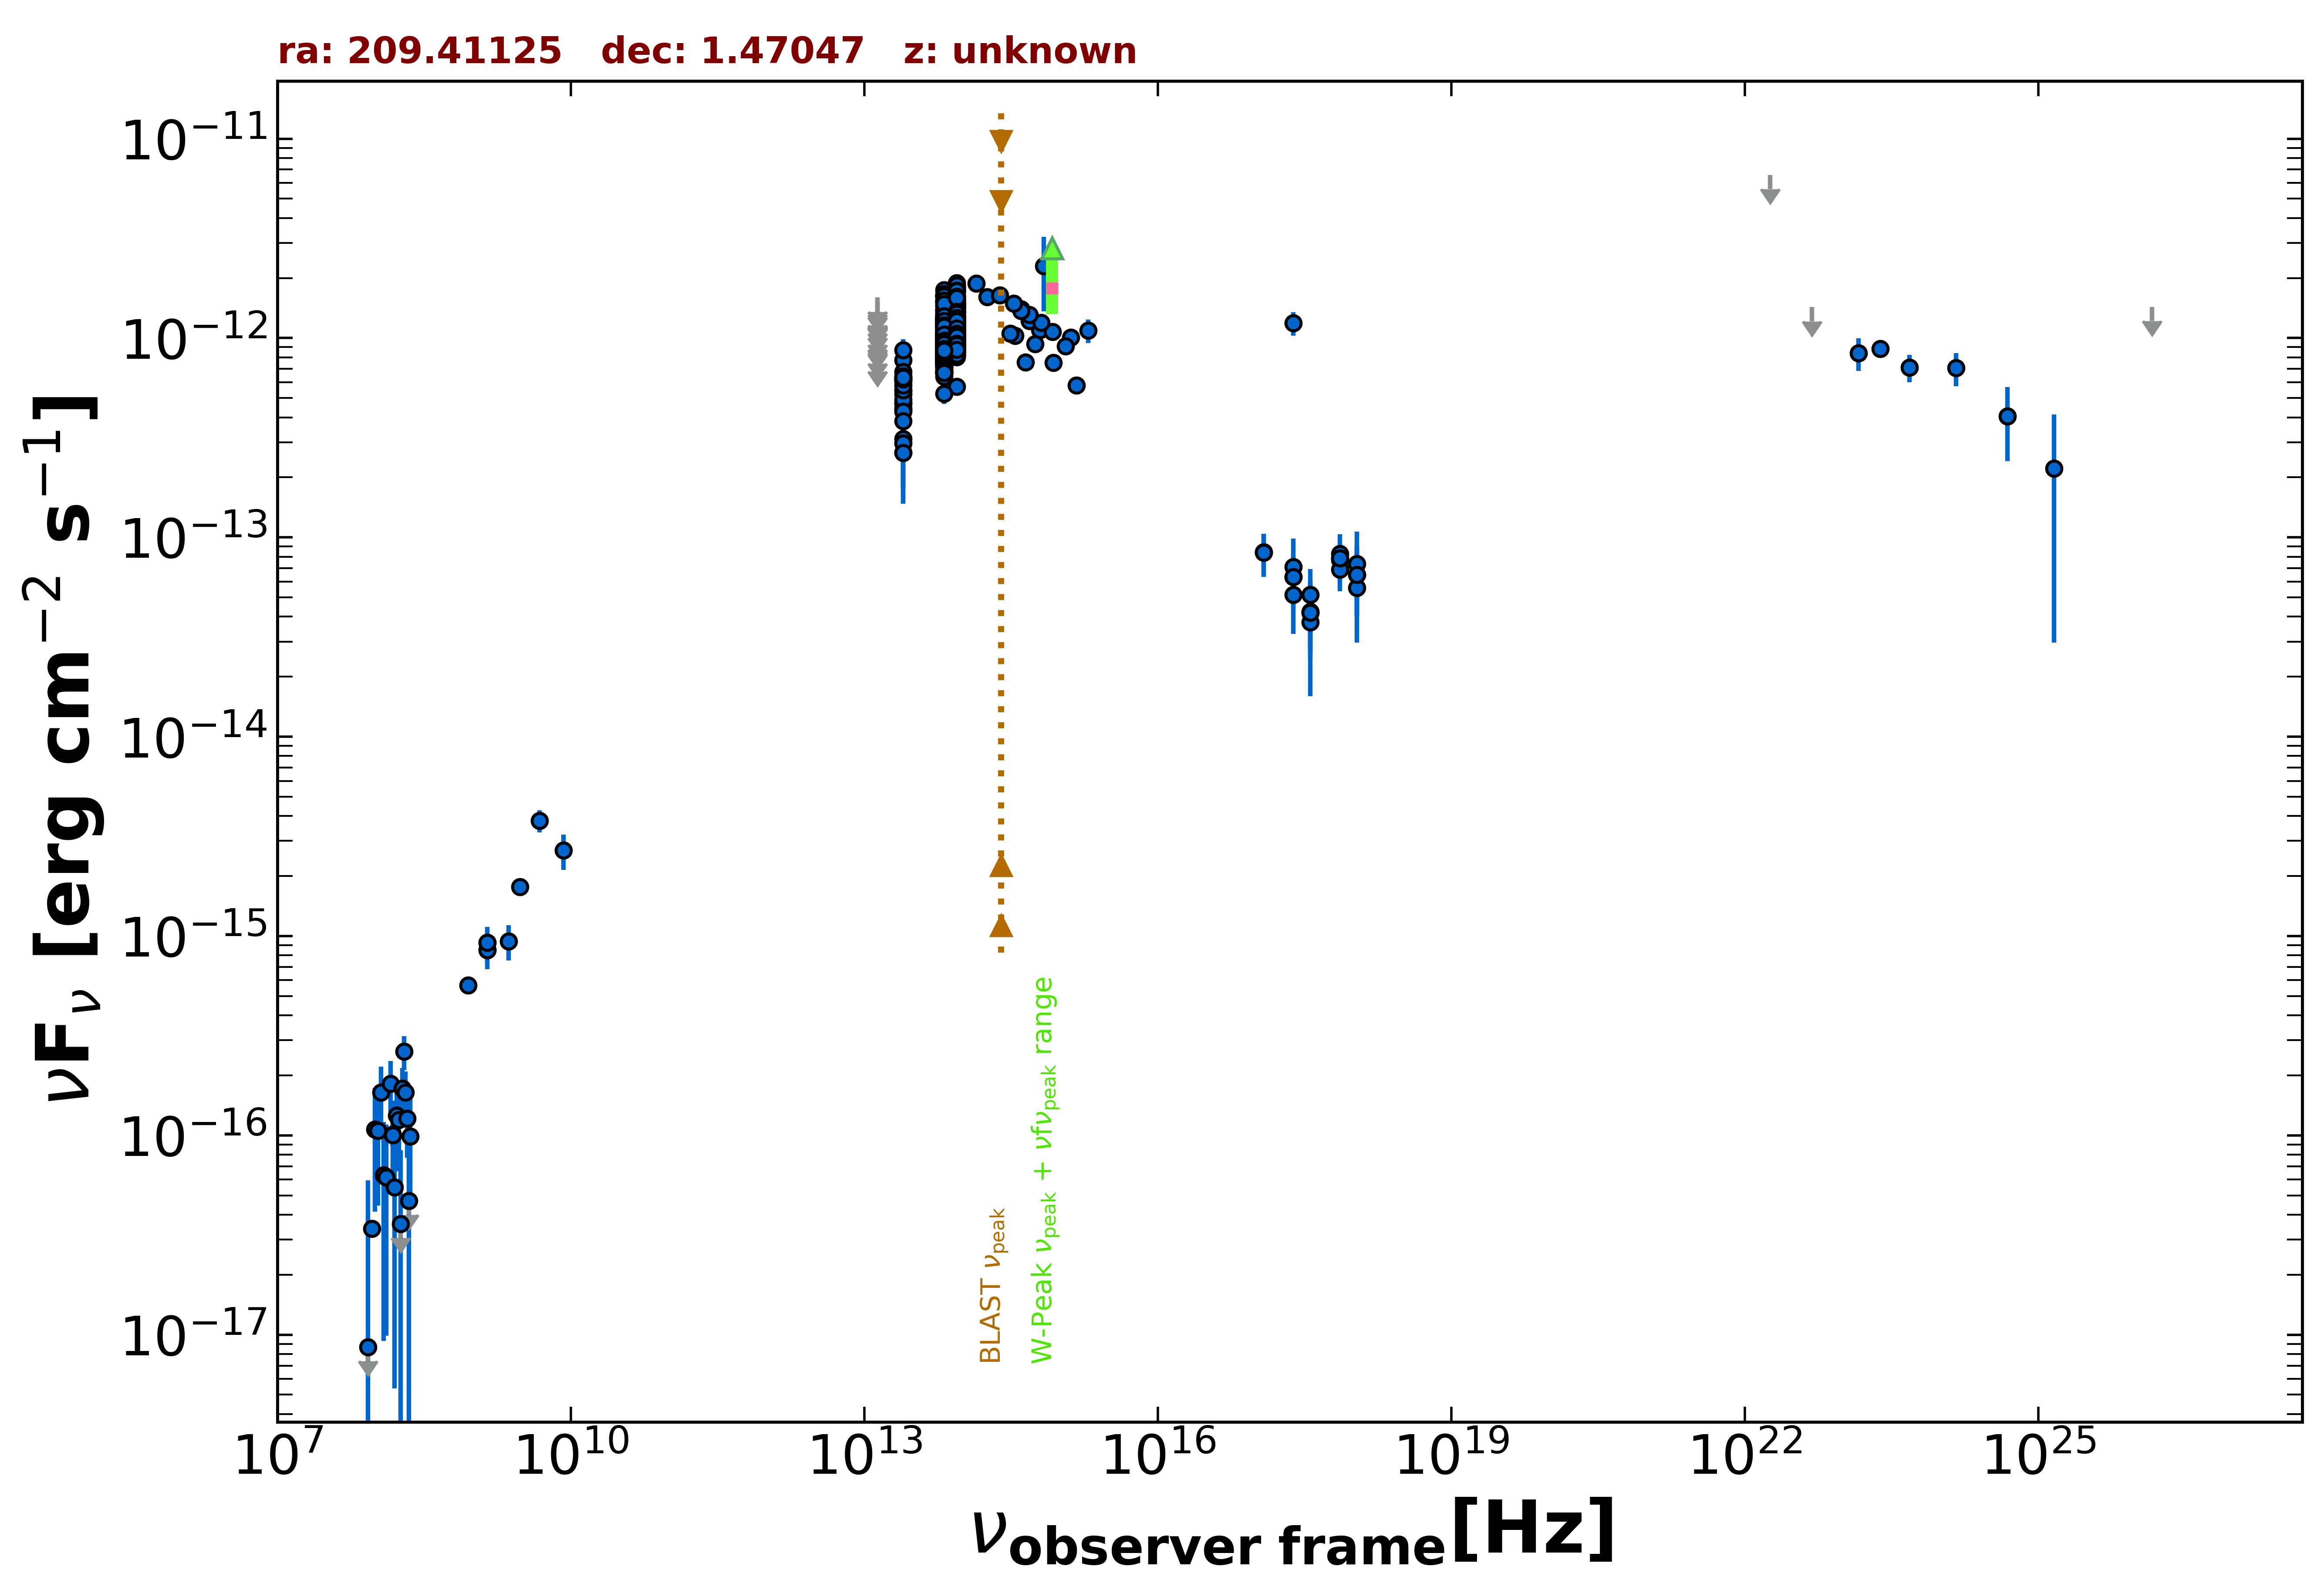

The data file committed next to this chart (first rows):
freq., flux, err_flux, MJD_start, MJD_end, flag, catalog, reference
1.400e+09, 9.286e-16, 2.700e-18, 55000, 55000, , FIRST, White et al. 1997  ApJ  475 479
1.400e+09, 8.512e-16, 2.660e-17, 55000, 55000, , NVSS, Condon et al. 1998  AJ  115  1693
8.870e+08, 5.668e-16, 4.520e-17, 55000, 55000, , RACS, Hale et al. 2021  PASA  38  e058
3.000e+09, 1.761e-15, 1.050e-17, 55000, 55000, , VLASSQL, Gordon et al. 2021  ApJS  255  30
2.418e+17, 1.188e-12, 1.620e-13, 55000, 55000, , RASS, Boller et al. 2016  A&A  103  1
2.418e+17, 6.323e-14, 1.663e-14, 55077, 55311, , 1OUSX, Giommi et al. in preparation
1.209e+17, 8.459e-14, 1.859e-14, 55077, 55311, , 1OUSX, Giommi et al. in preparation
3.627e+17, 4.188e-14, 1.469e-14, 55077, 55311, , 1OUSX, Giommi et al. in preparation
7.253e+17, 7.850e-14, 1.304e-14, 55077, 55311, , 1OUSX, Giommi et al. in preparation
1.088e+18, 6.503e-14, 2.491e-14, 55077, 55311, , 1OUSX, Giommi et al. in preparation
7.253e+17, 7.727e-14, 1.390e-14, 55000, 55000, , 2SXPS, Evans et al. 2020  ApJS  247  54
1.209e+17, 8.386e-14, 2.063e-14, 55000, 55000, , 2SXPS, Evans et al. 2020  ApJS  247  54
3.627e+17, 5.146e-14, 1.777e-14, 55000, 55000, , 2SXPS, Evans et al. 2020  ApJS  247  54
1.088e+18, 5.587e-14, 2.625e-14, 55000, 55000, , 2SXPS, Evans et al. 2020  ApJS  247  54
1.500e+08, 1.008e-16, 1.212e-17, 55000, 55000, , TGSS150, Intema et al. 2017  A&A  598  A781
4.800e+09, 3.792e-15, 4.800e-16, 55000, 55000, , GB6, Gregory et al. 1996  ApJS  103  427
1.389e+14, 1.876e-12, 1.350e-13, 55000, 55000, , 2MASS, Skrutskie et al. 2006  AJ  131  1163
1.804e+14, 1.609e-12, 1.465e-13, 55000, 55000, , 2MASS, Skrutskie et al. 2006  AJ  131  1163
2.427e+14, 1.640e-12, 1.555e-13, 55000, 55000, , 2MASS, Skrutskie et al. 2006  AJ  131  1163
8.817e+13, 1.037e-12, 3.500e-15, 55000, 55000, , UNWISE, Schlafly et al. 2019  ApJS  240  30
6.517e+13, 8.653e-13, 4.750e-15, 55000, 55000, , UNWISE, Schlafly et al. 2019  ApJS  240  30
8.817e+13, 9.282e-13, 2.220e-14, 55000, 55000, , WISE, Wright et al. 2010  AJ  140  1868
6.517e+13, 8.081e-13, 1.935e-14, 55000, 55000, , WISE, Wright et al. 2010  AJ  140  1868
2.498e+13, 5.247e-13, 2.850e-14, 55000, 55000, , WISE, Wright et al. 2010  AJ  140  1868
1.363e+13, 5.764e-13, 1.208e-13, 55000, 55000, , WISE, Wright et al. 2010  AJ  140  1868
8.817e+13, 1.030e-12, 4.000e-14, 56856, 56856, , NEOWISE, Mainzer et al. 2014  ApJ  792  30
6.517e+13, 9.067e-13, 4.930e-14, 56856, 56856, , NEOWISE, Mainzer et al. 2014  ApJ  792  30
8.817e+13, 1.002e-12, 3.715e-14, 56855, 56855, , NEOWISE, Mainzer et al. 2014  ApJ  792  30
6.517e+13, 7.941e-13, 4.315e-14, 56855, 56855, , NEOWISE, Mainzer et al. 2014  ApJ  792  30
8.817e+13, 1.022e-12, 4.055e-14, 56855, 56855, , NEOWISE, Mainzer et al. 2014  ApJ  792  30
6.517e+13, 8.852e-13, 4.485e-14, 56855, 56855, , NEOWISE, Mainzer et al. 2014  ApJ  792  30
8.817e+13, 1.015e-12, 3.830e-14, 56856, 56856, , NEOWISE, Mainzer et al. 2014  ApJ  792  30
6.517e+13, 8.384e-13, 4.405e-14, 56856, 56856, , NEOWISE, Mainzer et al. 2014  ApJ  792  30
8.817e+13, 1.056e-12, 4.200e-14, 56855, 56855, , NEOWISE, Mainzer et al. 2014  ApJ  792  30
6.517e+13, 8.178e-13, 5.355e-14, 56855, 56855, , NEOWISE, Mainzer et al. 2014  ApJ  792  30
8.817e+13, 9.325e-13, 4.210e-14, 56855, 56855, , NEOWISE, Mainzer et al. 2014  ApJ  792  30
6.517e+13, 8.058e-13, 5.425e-14, 56855, 56855, , NEOWISE, Mainzer et al. 2014  ApJ  792  30
8.817e+13, 1.148e-12, 5.600e-14, 56856, 56856, , NEOWISE, Mainzer et al. 2014  ApJ  792  30
6.517e+13, 7.136e-13, 5.330e-14, 56856, 56856, , NEOWISE, Mainzer et al. 2014  ApJ  792  30
8.817e+13, 1.001e-12, 3.940e-14, 56855, 56855, , NEOWISE, Mainzer et al. 2014  ApJ  792  30
6.517e+13, 9.033e-13, 5.330e-14, 56855, 56855, , NEOWISE, Mainzer et al. 2014  ApJ  792  30
8.817e+13, 9.801e-13, 3.715e-14, 56855, 56855, , NEOWISE, Mainzer et al. 2014  ApJ  792  30
6.517e+13, 9.142e-13, 5.560e-14, 56855, 56855, , NEOWISE, Mainzer et al. 2014  ApJ  792  30
8.817e+13, 9.992e-13, 4.775e-14, 56855, 56855, , NEOWISE, Mainzer et al. 2014  ApJ  792  30
6.517e+13, 9.503e-13, 6.650e-14, 56855, 56855, , NEOWISE, Mainzer et al. 2014  ApJ  792  30
8.817e+13, 1.004e-12, 3.675e-14, 56856, 56856, , NEOWISE, Mainzer et al. 2014  ApJ  792  30
6.517e+13, 9.235e-13, 6.810e-14, 56856, 56856, , NEOWISE, Mainzer et al. 2014  ApJ  792  30
8.817e+13, 1.032e-12, 3.725e-14, 56855, 56855, , NEOWISE, Mainzer et al. 2014  ApJ  792  30
6.517e+13, 7.963e-13, 4.695e-14, 56855, 56855, , NEOWISE, Mainzer et al. 2014  ApJ  792  30
8.817e+13, 1.020e-12, 4.140e-14, 56855, 56855, , NEOWISE, Mainzer et al. 2014  ApJ  792  30
6.517e+13, 8.292e-13, 5.200e-14, 56855, 56855, , NEOWISE, Mainzer et al. 2014  ApJ  792  30
8.817e+13, 1.086e-12, 6.550e-14, 57582, 57582, , NEOWISE, Mainzer et al. 2014  ApJ  792  30
6.517e+13, 8.216e-13, 1.353e-13, 57582, 57582, , NEOWISE, Mainzer et al. 2014  ApJ  792  30
8.817e+13, 8.544e-13, 4.015e-14, 57769, 57769, , NEOWISE, Mainzer et al. 2014  ApJ  792  30
6.517e+13, 7.817e-13, 5.045e-14, 57769, 57769, , NEOWISE, Mainzer et al. 2014  ApJ  792  30
8.817e+13, 9.021e-13, 3.570e-14, 57769, 57769, , NEOWISE, Mainzer et al. 2014  ApJ  792  30
6.517e+13, 7.356e-13, 4.680e-14, 57769, 57769, , NEOWISE, Mainzer et al. 2014  ApJ  792  30
8.817e+13, 1.003e-12, 4.045e-14, 57769, 57769, , NEOWISE, Mainzer et al. 2014  ApJ  792  30
6.517e+13, 7.760e-13, 6.010e-14, 57769, 57769, , NEOWISE, Mainzer et al. 2014  ApJ  792  30
8.817e+13, 8.512e-13, 3.840e-14, 57769, 57769, , NEOWISE, Mainzer et al. 2014  ApJ  792  30
... 589 more rows
